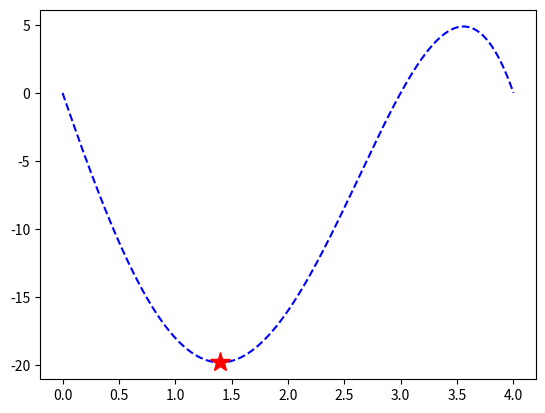

Recreate this plot in Python.
import numpy as np
import matplotlib.pyplot as plt
import math

def fibonaci_metod(a,b,tol):
    #korak1
    print("korak1")
    n = 1
    while((b-a)/tol) > fibonaci_broj(n):
        n=n+1
    #korak2
    print("korak2")
    x1 = a+fibonaci_broj(n-2)/fibonaci_broj(n) *(b-a)
    x2 = a + b -x1
    #korak3 - iterativni postupak
    print("korak3")
    for i in range(2,n+1):
        # print(n)
        if func(x1) < func(x2):
            b = x2
            x2 = x1
            x1 =  a + b - x2
        else:
            a = x1
            x1 = x2
            x2 = a + b - x1
    ###
    if func(x1) < func(x2):
        xopt = x1
        fopt = func(xopt)
    else:
        xopt = x2
        fopt = func(x2)
    return xopt, fopt ,n

def fibonaci_broj(n):
    #1 1 2 3 5 8
    if n < 3:
        f = 1
    else:
        fp = 1
        fpp = 1
        for i in range(3,n+1):
            f = fp + fpp
            fpp = fp
            fp = f
    return f

def func(x):
    f = -(x**4 - 5*x**3 - 2*x**2 + 24*x)
    return f

####################
print("a")
a = 0
b = 3
tol = 0.0001
[xopt,fopt,tol] = fibonaci_metod(a,b,tol)
print(xopt,fopt,tol)

x = np.linspace(0,4,1000)
f = np.linspace(0,0,len(x))
for i in range(0,len(x)):
    f[i] = func(x[i])

p = plt.plot(x,f, 'b--')
p = plt.plot(xopt,fopt,"*r",label = "min",markersize = 15, markeredgewidth = 1)
plt.show()